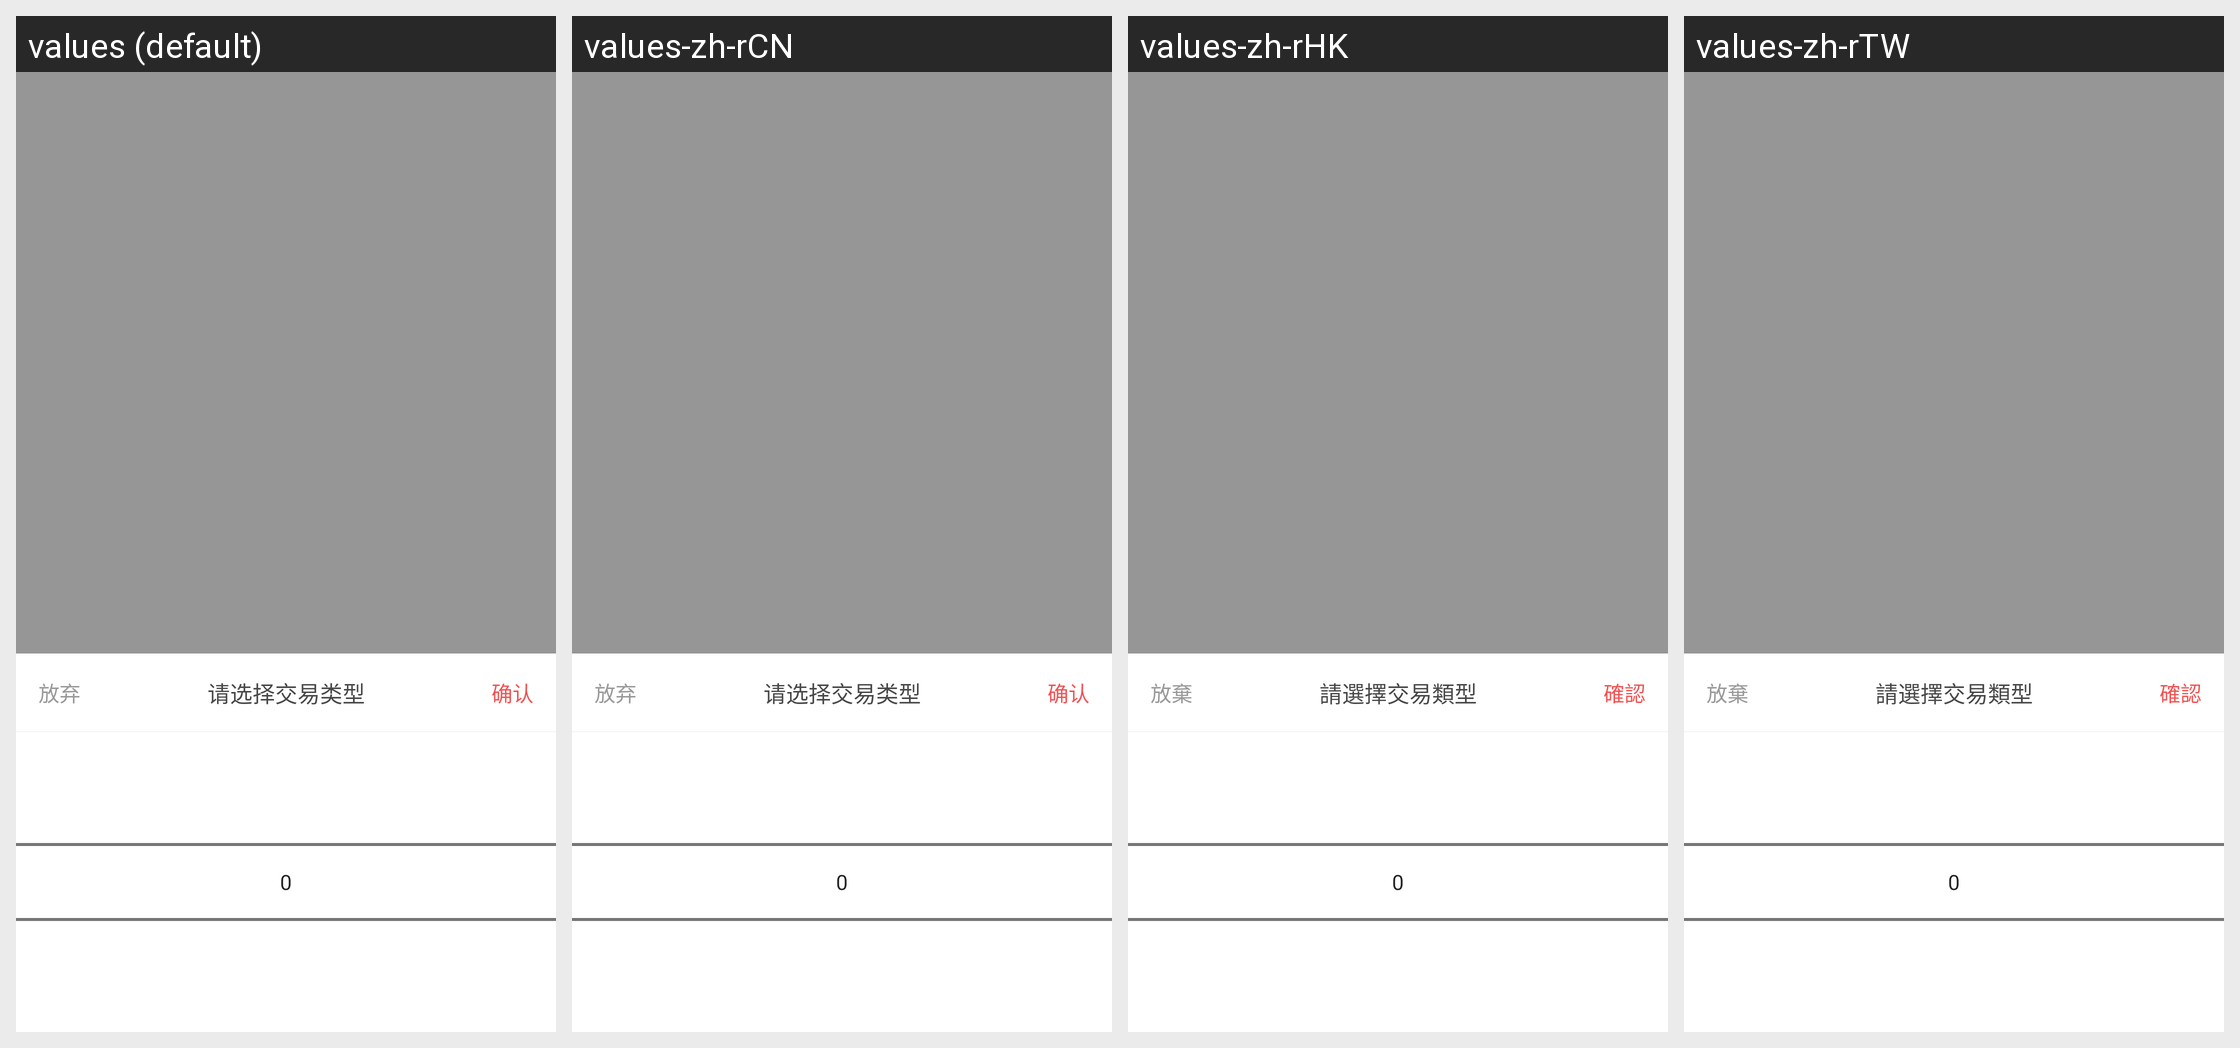

The same Android screen rendered under several of its app's locales, left to right. List the strings drawn on it with the default value and each locale's translation.
Android screen res/layout/dialog_bill_type.xml rendered under 4 locales, left to right: values (default), values-zh-rCN, values-zh-rHK, values-zh-rTW. Device: Nexus 5 (rendered at 1080×1920; each locale shown at half size, 540×960, under a caption strip naming it); theme AppTheme.NoActionBar.
Strings drawn on this screen, with the default value and each locale's value (text and hints the layout hard-codes, and strings that could not be matched under every locale, appear in the picture but are not listed):

cancel
  values: 放弃
  values-zh-rCN: 放弃
  values-zh-rHK: 放棄
  values-zh-rTW: 放棄

deal_type_select_tip
  values: 请选择交易类型
  values-zh-rCN: 请选择交易类型
  values-zh-rHK: 請選擇交易類型
  values-zh-rTW: 請選擇交易類型

confirm
  values: 确认
  values-zh-rCN: 确认
  values-zh-rHK: 確認
  values-zh-rTW: 確認
